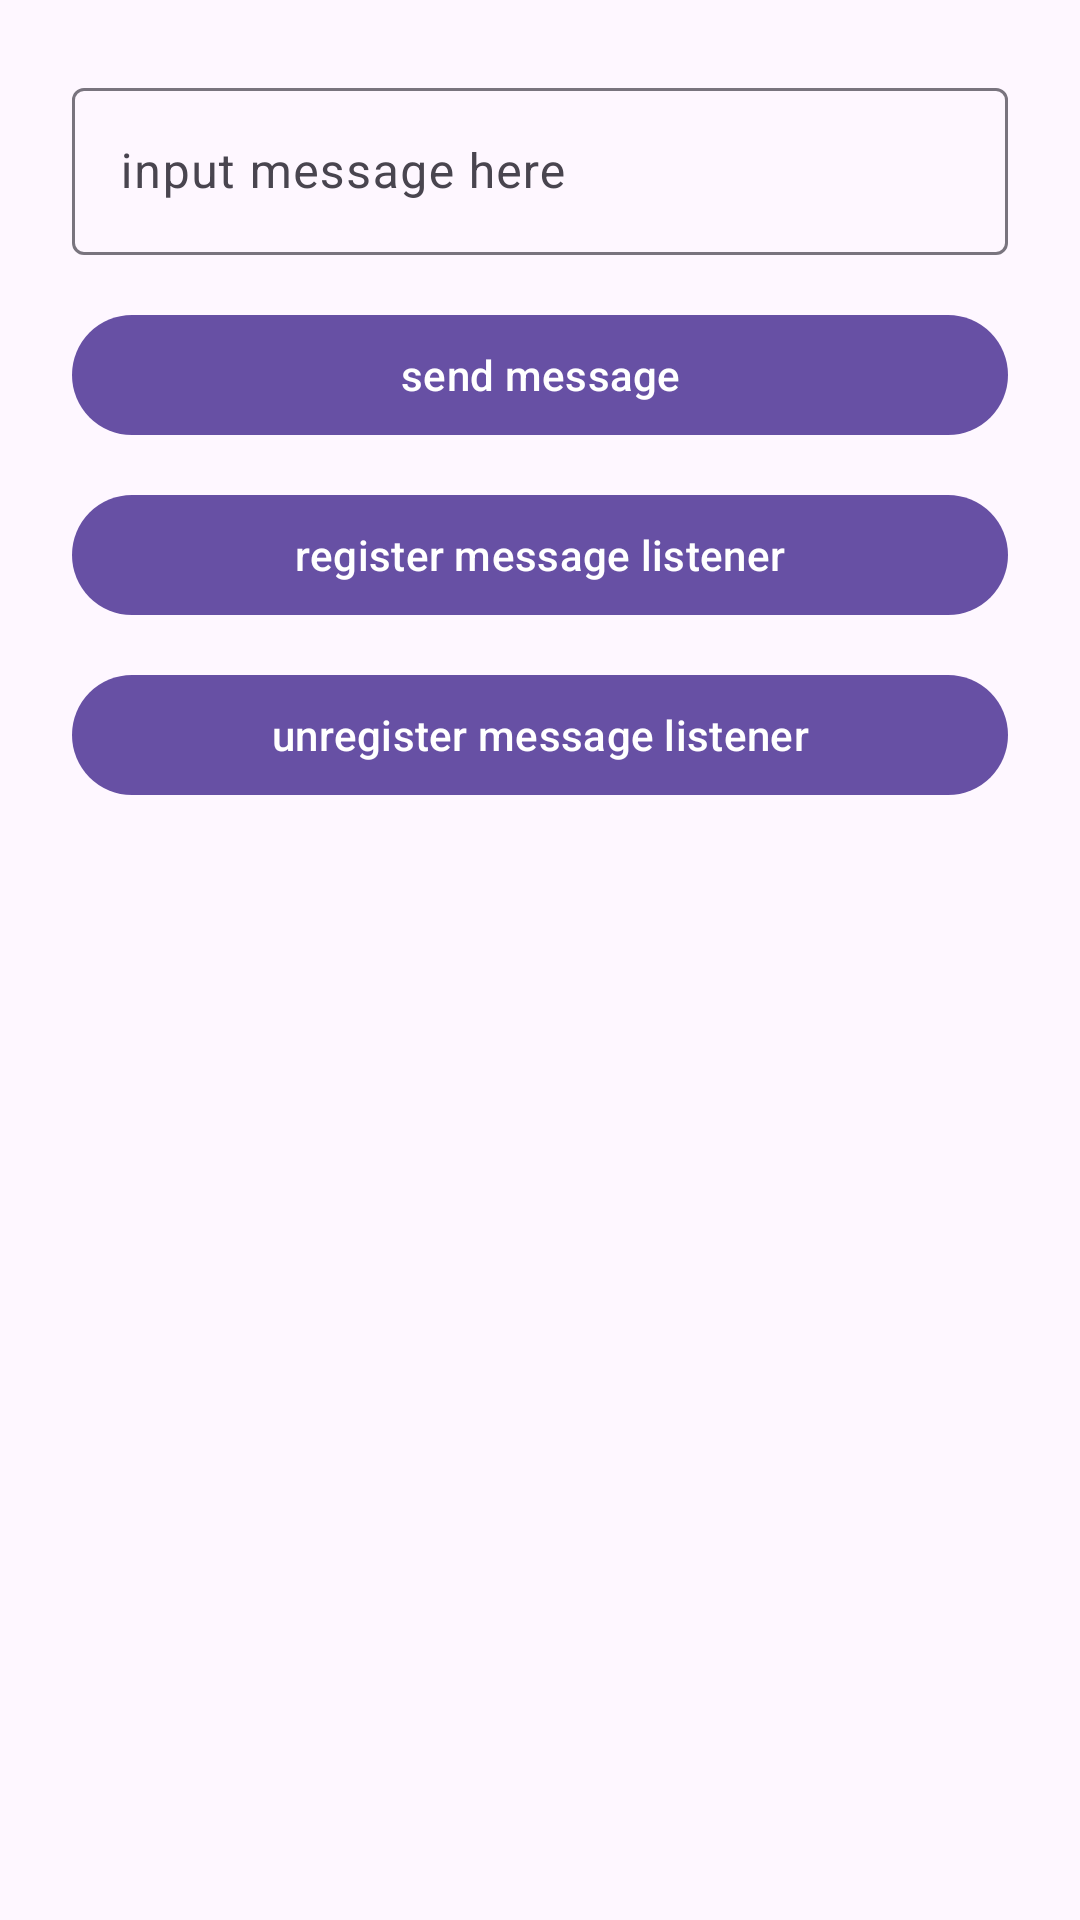

Layout XML and referenced resources for this Android screen:
<!-- AndroidManifest.xml: application theme Theme.XMSWearableDemo -->
<!-- res/layout/fragment_message.xml -->
<?xml version="1.0" encoding="utf-8"?>
<LinearLayout xmlns:android="http://schemas.android.com/apk/res/android"
    xmlns:app="http://schemas.android.com/apk/res-auto"
    xmlns:tools="http://schemas.android.com/tools"
    android:layout_width="match_parent"
    android:layout_height="match_parent"
    android:padding="24dp"
    android:orientation="vertical"
    tools:context=".ui.message.MessageFragment">

    <com.google.android.material.textfield.TextInputLayout
        android:layout_width="match_parent"
        android:layout_height="wrap_content"
        android:hint="input message here"
        android:layout_marginBottom="16dp">

        <com.google.android.material.textfield.TextInputEditText
            android:id="@+id/inputEditText"
            android:layout_width="match_parent"
            android:layout_height="wrap_content"
            android:inputType="textCapSentences|textMultiLine" />
    </com.google.android.material.textfield.TextInputLayout>

    <com.google.android.material.button.MaterialButton
        style="?attr/materialButtonStyle"
        android:id="@+id/sendMessage"
        android:layout_width="match_parent"
        android:layout_height="wrap_content"
        android:text="send message" />

    <com.google.android.material.button.MaterialButton
        style="?attr/materialButtonStyle"
        android:id="@+id/registerMessageListener"
        android:layout_width="match_parent"
        android:layout_marginTop="12dp"
        android:text="register message listener"
        android:layout_height="wrap_content" />

    <com.google.android.material.button.MaterialButton
        style="?attr/materialButtonStyle"
        android:id="@+id/unRegisterMessageListener"
        android:layout_width="match_parent"
        android:layout_marginTop="12dp"
        android:layout_height="wrap_content"
        android:text="unregister message listener" />

    <TextView
        android:id="@+id/status"
        android:layout_width="match_parent"
        android:layout_height="wrap_content"
        android:layout_marginTop="16dp"
        android:textAppearance="@style/TextAppearance.Material3.BodyMedium" />
</LinearLayout>
<!-- resources referenced by this layout -->
<resources>
  <style name="Theme.XMSWearableDemo" parent="Theme.Material3.DayNight.NoActionBar">
          <item name="colorPrimary">@color/md_theme_primary</item>
          <item name="colorOnPrimary">@color/md_theme_onPrimary</item>
          <item name="colorPrimaryContainer">@color/md_theme_primaryContainer</item>
          <item name="colorOnPrimaryContainer">@color/md_theme_onPrimaryContainer</item>
          <item name="colorSecondary">@color/md_theme_secondary</item>
          <item name="colorOnSecondary">@color/md_theme_onSecondary</item>
          <item name="colorSecondaryContainer">@color/md_theme_secondaryContainer</item>
          <item name="colorOnSecondaryContainer">@color/md_theme_onSecondaryContainer</item>
          <item name="colorTertiary">@color/md_theme_tertiary</item>
          <item name="colorOnTertiary">@color/md_theme_onTertiary</item>
          <item name="colorTertiaryContainer">@color/md_theme_tertiaryContainer</item>
          <item name="colorOnTertiaryContainer">@color/md_theme_onTertiaryContainer</item>
          <item name="colorError">@color/md_theme_error</item>
          <item name="colorOnError">@color/md_theme_onError</item>
          <item name="colorErrorContainer">@color/md_theme_errorContainer</item>
          <item name="colorOnErrorContainer">@color/md_theme_onErrorContainer</item>
          <item name="android:statusBarColor" tools:targetApi="l">?attr/colorSurface</item>
          <item name="android:navigationBarColor" tools:targetApi="l">?attr/colorSurface</item>
          <item name="android:windowLightStatusBar" tools:targetApi="m">true</item>
          <item name="android:windowLightNavigationBar" tools:targetApi="o_mr1">true</item>
      </style>
  <color name="md_theme_primary">#6750A4</color>
  <color name="md_theme_onPrimary">#FFFFFF</color>
  <color name="md_theme_primaryContainer">#EADDFF</color>
  <color name="md_theme_onPrimaryContainer">#21005D</color>
  <color name="md_theme_secondary">#625B71</color>
  <color name="md_theme_onSecondary">#FFFFFF</color>
  <color name="md_theme_secondaryContainer">#E8DEF8</color>
  <color name="md_theme_onSecondaryContainer">#1D192B</color>
  <color name="md_theme_tertiary">#7D5260</color>
  <color name="md_theme_onTertiary">#FFFFFF</color>
  <color name="md_theme_tertiaryContainer">#FFD8E4</color>
  <color name="md_theme_onTertiaryContainer">#31111D</color>
  <color name="md_theme_error">#B3261E</color>
  <color name="md_theme_onError">#FFFFFF</color>
  <color name="md_theme_errorContainer">#F9DEDC</color>
  <color name="md_theme_onErrorContainer">#410E0B</color>
</resources>
